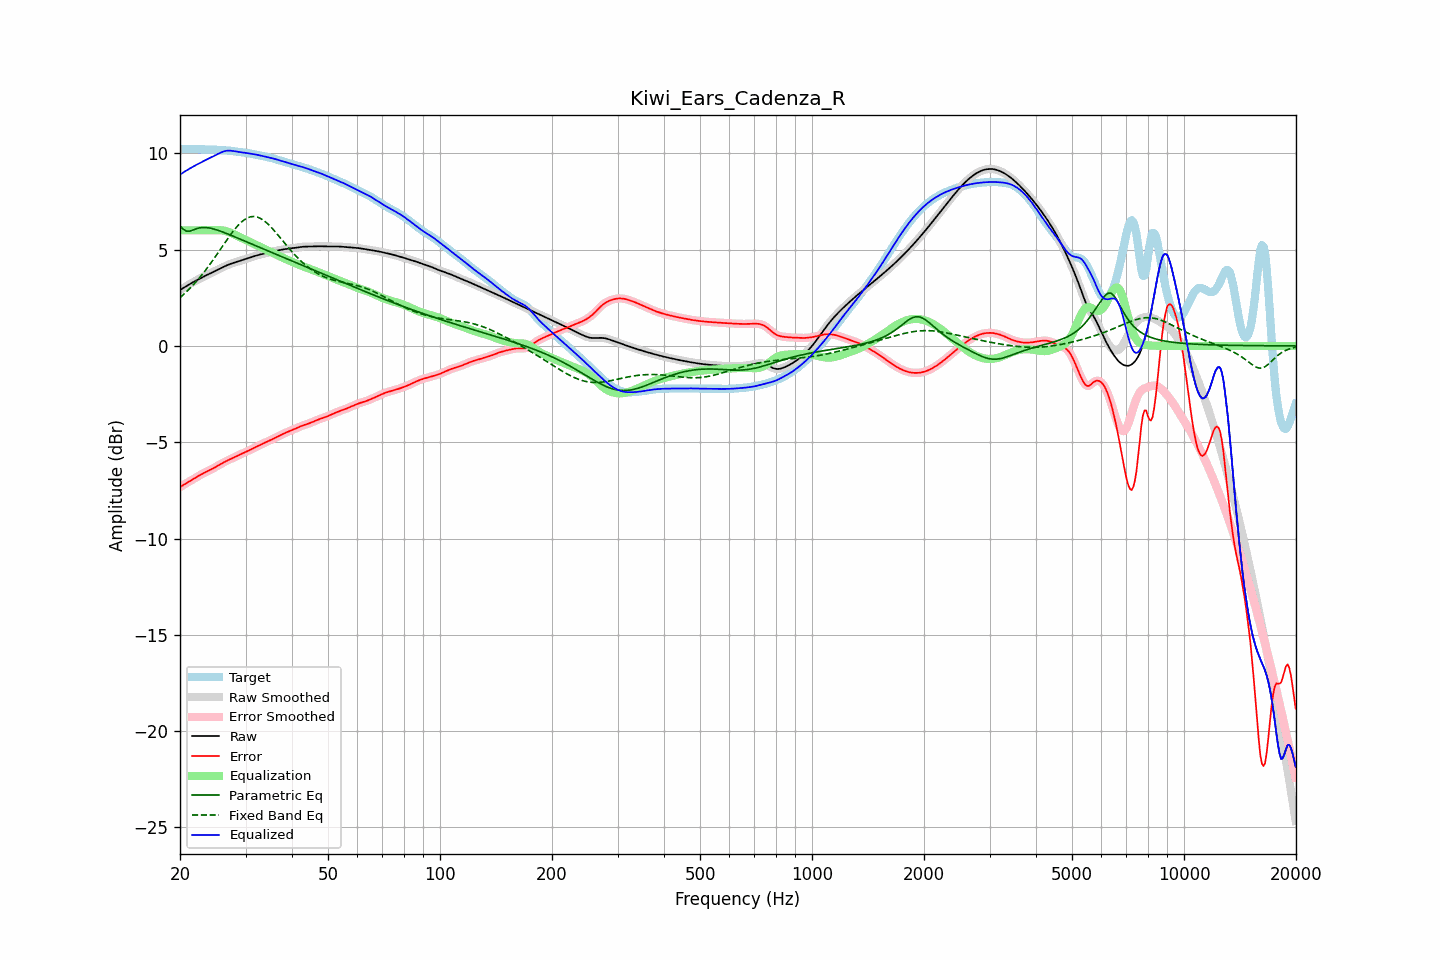

The data file committed next to this chart (first rows):
frequency, raw, error, smoothed, error_smoothed, equalization, parametric_eq, fixed_band_eq, equalized_raw, equalized_smoothed, target
20.00, 2.89, -7.33, 2.89, -7.33, 6.00, 6.22, 2.51, 8.89, 8.89, 10.23
20.20, 2.95, -7.28, 2.95, -7.28, 6.00, 6.14, 2.58, 8.95, 8.95, 10.23
20.40, 3.00, -7.23, 3.00, -7.23, 6.00, 6.06, 2.65, 9.00, 9.00, 10.23
20.61, 3.05, -7.18, 3.05, -7.18, 6.00, 6.01, 2.73, 9.05, 9.05, 10.23
20.81, 3.11, -7.13, 3.11, -7.13, 6.00, 5.96, 2.81, 9.11, 9.11, 10.23
21.02, 3.16, -7.08, 3.16, -7.08, 6.00, 5.96, 2.89, 9.16, 9.16, 10.23
21.23, 3.21, -7.03, 3.21, -7.03, 6.00, 5.95, 2.97, 9.21, 9.21, 10.23
21.44, 3.25, -6.98, 3.25, -6.98, 6.00, 5.98, 3.06, 9.25, 9.25, 10.23
21.66, 3.30, -6.93, 3.30, -6.93, 6.00, 6.01, 3.15, 9.30, 9.30, 10.23
21.87, 3.35, -6.88, 3.35, -6.88, 6.00, 6.05, 3.24, 9.35, 9.35, 10.22
22.09, 3.39, -6.83, 3.39, -6.83, 6.00, 6.08, 3.33, 9.39, 9.39, 10.22
22.31, 3.44, -6.78, 3.44, -6.78, 6.00, 6.10, 3.43, 9.44, 9.44, 10.21
22.54, 3.48, -6.73, 3.48, -6.73, 6.00, 6.13, 3.52, 9.48, 9.48, 10.21
22.76, 3.52, -6.68, 3.52, -6.68, 6.00, 6.14, 3.63, 9.52, 9.52, 10.20
22.99, 3.57, -6.64, 3.57, -6.64, 6.00, 6.15, 3.73, 9.57, 9.57, 10.20
23.22, 3.61, -6.59, 3.61, -6.59, 6.00, 6.15, 3.84, 9.61, 9.61, 10.20
23.45, 3.65, -6.55, 3.65, -6.55, 6.00, 6.15, 3.94, 9.65, 9.65, 10.20
23.69, 3.69, -6.51, 3.69, -6.51, 6.00, 6.14, 4.05, 9.69, 9.69, 10.20
23.92, 3.73, -6.47, 3.73, -6.47, 6.00, 6.13, 4.17, 9.73, 9.73, 10.20
24.16, 3.77, -6.43, 3.77, -6.43, 6.00, 6.11, 4.28, 9.77, 9.77, 10.20
24.40, 3.81, -6.38, 3.81, -6.38, 6.00, 6.09, 4.40, 9.81, 9.81, 10.20
24.65, 3.85, -6.34, 3.85, -6.34, 6.00, 6.07, 4.52, 9.85, 9.85, 10.19
24.89, 3.89, -6.29, 3.89, -6.29, 6.00, 6.05, 4.63, 9.90, 9.90, 10.19
25.14, 3.94, -6.25, 3.94, -6.25, 6.01, 6.02, 4.76, 9.94, 9.94, 10.18
25.39, 3.98, -6.20, 3.98, -6.20, 6.01, 5.99, 4.88, 9.98, 9.98, 10.18
25.65, 4.02, -6.15, 4.02, -6.15, 6.01, 5.96, 5.00, 10.03, 10.03, 10.17
25.91, 4.06, -6.10, 4.06, -6.10, 6.00, 5.93, 5.12, 10.06, 10.06, 10.16
26.16, 4.10, -6.06, 4.10, -6.06, 5.99, 5.90, 5.24, 10.09, 10.09, 10.16
26.43, 4.14, -6.01, 4.14, -6.01, 5.98, 5.87, 5.37, 10.12, 10.12, 10.15
26.69, 4.18, -5.97, 4.18, -5.97, 5.96, 5.84, 5.49, 10.13, 10.13, 10.15
26.96, 4.21, -5.93, 4.21, -5.93, 5.93, 5.80, 5.61, 10.14, 10.14, 10.14
27.23, 4.24, -5.89, 4.24, -5.89, 5.90, 5.77, 5.72, 10.14, 10.14, 10.14
27.50, 4.27, -5.85, 4.27, -5.85, 5.86, 5.73, 5.84, 10.13, 10.13, 10.13
27.77, 4.30, -5.81, 4.30, -5.81, 5.82, 5.70, 5.95, 10.12, 10.12, 10.12
28.05, 4.33, -5.77, 4.33, -5.77, 5.78, 5.67, 6.05, 10.11, 10.11, 10.10
28.33, 4.36, -5.73, 4.36, -5.73, 5.73, 5.63, 6.15, 10.09, 10.09, 10.09
28.62, 4.38, -5.69, 4.38, -5.69, 5.69, 5.60, 6.25, 10.08, 10.08, 10.08
28.90, 4.41, -5.65, 4.41, -5.65, 5.66, 5.56, 6.33, 10.07, 10.07, 10.07
29.19, 4.44, -5.62, 4.44, -5.62, 5.62, 5.52, 6.42, 10.06, 10.06, 10.06
29.48, 4.47, -5.58, 4.47, -5.58, 5.58, 5.49, 6.48, 10.05, 10.05, 10.04
29.78, 4.50, -5.54, 4.50, -5.54, 5.54, 5.45, 6.55, 10.03, 10.03, 10.03
30.08, 4.52, -5.50, 4.52, -5.50, 5.50, 5.42, 6.60, 10.02, 10.02, 10.02
30.38, 4.55, -5.46, 4.55, -5.46, 5.46, 5.38, 6.65, 10.01, 10.01, 10.01
30.68, 4.58, -5.42, 4.58, -5.42, 5.42, 5.35, 6.68, 10.00, 10.00, 10.00
30.99, 4.60, -5.38, 4.60, -5.38, 5.38, 5.31, 6.71, 9.98, 9.98, 9.98
31.30, 4.63, -5.34, 4.63, -5.34, 5.34, 5.28, 6.72, 9.97, 9.97, 9.97
31.61, 4.66, -5.30, 4.66, -5.30, 5.30, 5.24, 6.72, 9.95, 9.95, 9.95
31.93, 4.68, -5.26, 4.68, -5.26, 5.26, 5.20, 6.71, 9.94, 9.94, 9.94
32.24, 4.70, -5.22, 4.70, -5.22, 5.22, 5.17, 6.69, 9.92, 9.92, 9.92
32.57, 4.73, -5.18, 4.73, -5.18, 5.18, 5.13, 6.66, 9.90, 9.90, 9.90
32.89, 4.75, -5.14, 4.75, -5.14, 5.14, 5.10, 6.62, 9.89, 9.89, 9.89
33.22, 4.77, -5.10, 4.77, -5.10, 5.10, 5.06, 6.57, 9.87, 9.87, 9.87
33.55, 4.79, -5.06, 4.79, -5.06, 5.06, 5.03, 6.52, 9.85, 9.85, 9.85
33.89, 4.81, -5.02, 4.81, -5.02, 5.02, 4.99, 6.45, 9.83, 9.83, 9.83
34.23, 4.83, -4.98, 4.83, -4.98, 4.98, 4.96, 6.38, 9.81, 9.81, 9.81
34.57, 4.85, -4.94, 4.85, -4.94, 4.94, 4.92, 6.30, 9.79, 9.79, 9.79
34.92, 4.87, -4.90, 4.87, -4.90, 4.90, 4.89, 6.22, 9.77, 9.77, 9.77
35.27, 4.89, -4.86, 4.89, -4.86, 4.86, 4.85, 6.13, 9.75, 9.75, 9.75
35.62, 4.91, -4.82, 4.91, -4.82, 4.82, 4.82, 6.04, 9.73, 9.73, 9.73
35.97, 4.93, -4.78, 4.93, -4.78, 4.78, 4.78, 5.95, 9.71, 9.71, 9.71
... 635 more rows
